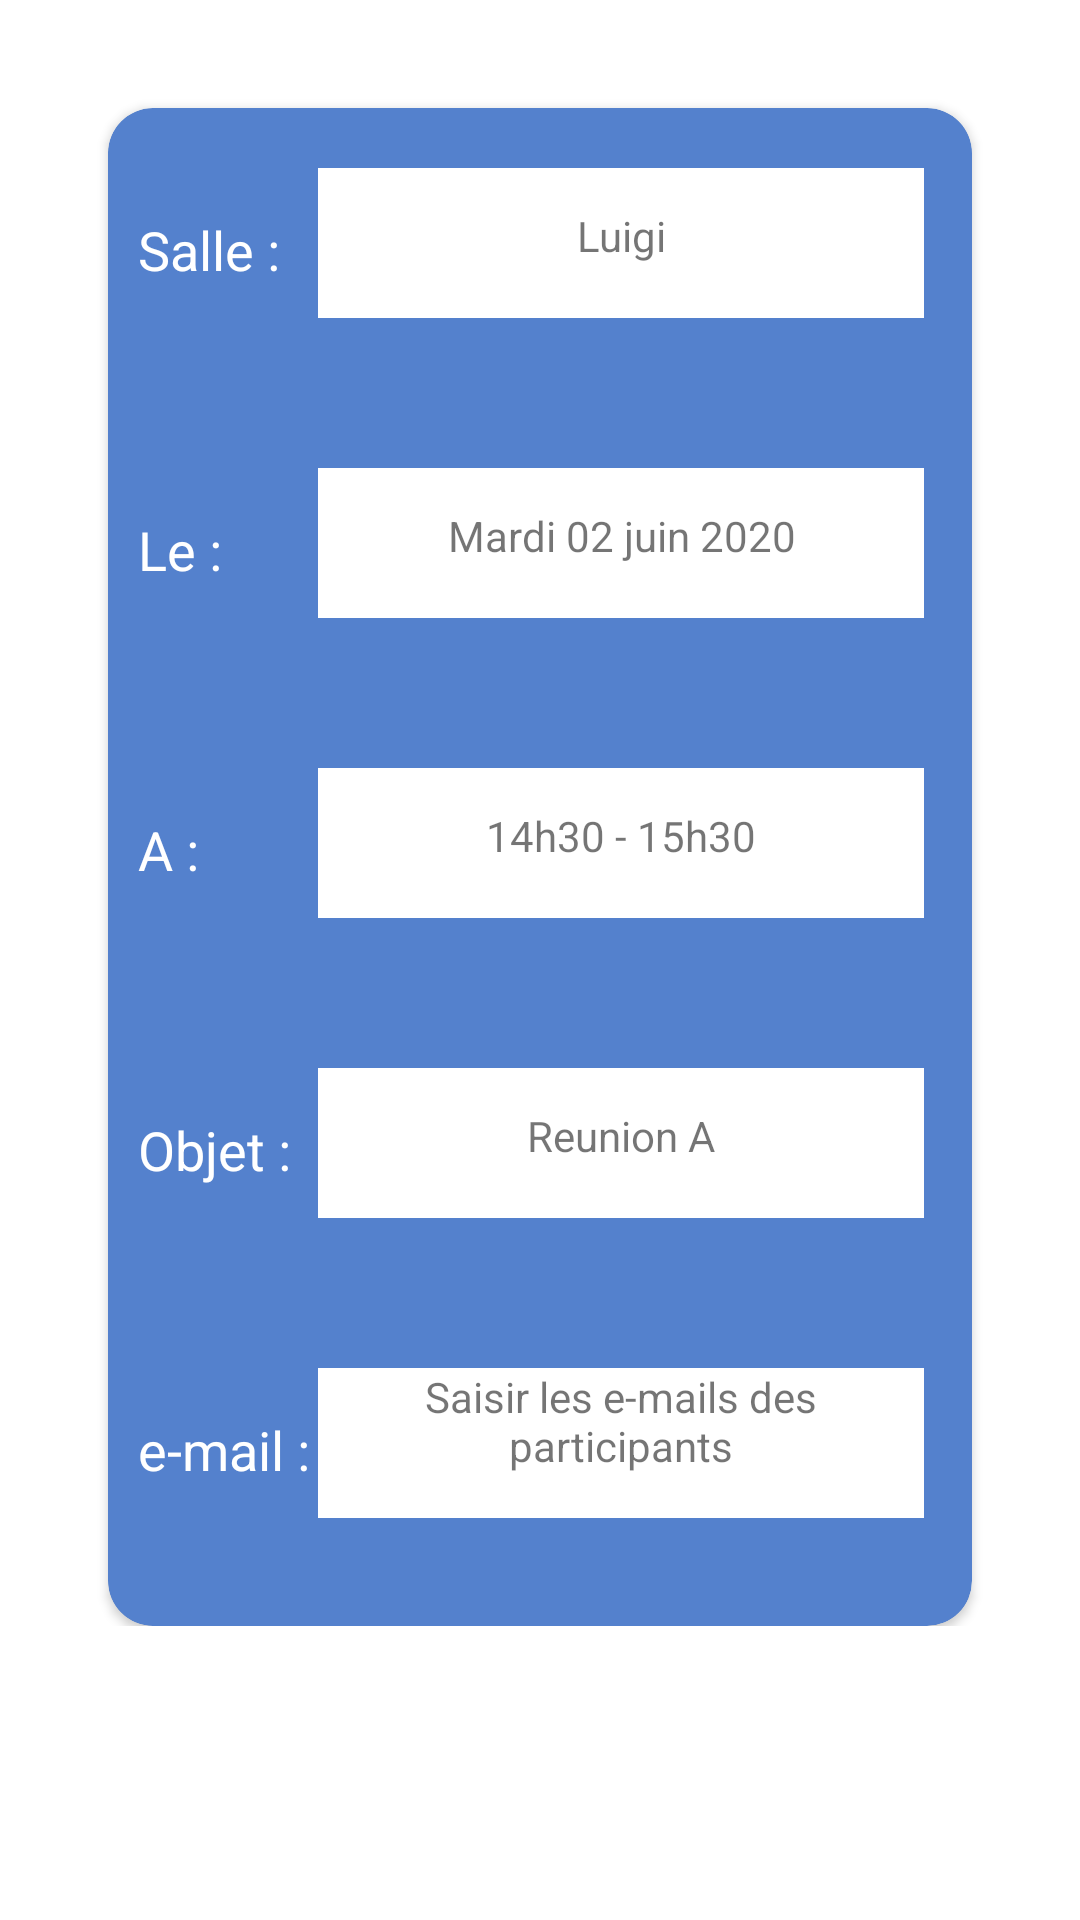

Reconstruct the res/layout file that produces this screen, plus the resources it refers to.
<!-- AndroidManifest.xml: application theme AppTheme -->
<!-- res/layout/activity_reunion_details.xml -->
<?xml version="1.0" encoding="utf-8"?>
<ScrollView xmlns:android="http://schemas.android.com/apk/res/android"
    xmlns:app="http://schemas.android.com/apk/res-auto"
    xmlns:tools="http://schemas.android.com/tools"
    android:layout_width="match_parent"
    android:layout_height="match_parent"
    app:flow_verticalAlign="top"
    tools:context=".controler.ReunionDetails"
    android:background="@color/white"
    tools:ignore="MissingClass"
    >

    <androidx.constraintlayout.widget.ConstraintLayout
        android:layout_width="match_parent"
        android:layout_height="wrap_content"
        app:layout_constraintBottom_toBottomOf="@id/details"
        app:layout_constraintStart_toStartOf="parent"
        app:layout_constraintEnd_toEndOf="parent"
        app:layout_constraintTop_toTopOf="parent"
        tools:ignore="NotSibling">



        
        <androidx.cardview.widget.CardView
            android:id="@+id/details"
            android:layout_width="match_parent"
            android:layout_height="wrap_content"
            android:layout_margin="@dimen/fab_margin"
            app:cardCornerRadius="15dp"
            app:layout_constraintLeft_toLeftOf="parent"
            app:layout_constraintRight_toRightOf="parent"
            app:layout_constraintTop_toTopOf="parent"
            app:cardBackgroundColor="@color/colorPrimaryDark">




            
            <TextView
                android:layout_width="wrap_content"
                android:layout_height="wrap_content"
                android:textColor="@color/white"
                android:text="Salle :"
                android:textSize="18sp"
                android:layout_marginStart="10dp"
                android:layout_marginTop = "35dp" />
            <TextView
                android:id="@+id/room"
                android:layout_width="match_parent"
                android:layout_height="50dp"
                android:layout_marginEnd="16dp"
                android:layout_marginTop="20dp"
                android:layout_marginBottom="200dp"
                android:background="@color/white"
                android:paddingTop="13dp"
                android:text="Luigi"
                android:textAlignment="center"
                android:layout_marginStart="70dp"/>




            
            <TextView
                android:layout_width="wrap_content"
                android:layout_height="wrap_content"
                android:textColor="@color/white"
                android:text="Le :"
                android:textSize="18sp"
                android:layout_marginStart="10dp"
                android:layout_marginTop = "135dp"/>
            <TextView
                android:id="@+id/date"
                android:layout_height="50dp"
                android:layout_marginEnd="16dp"
                android:layout_marginTop="120dp"
                android:layout_width="match_parent"
                android:background="@color/white"
                android:text="Mardi 02 juin 2020"
                android:textAlignment="center"
                android:paddingTop="13dp"
                android:layout_marginStart="70dp"/>




            
            <TextView
                android:layout_width="wrap_content"
                android:layout_height="wrap_content"
                android:textColor="@color/white"
                android:text="A :"
                android:textSize="18sp"
                android:layout_marginStart="10dp"
                android:layout_marginTop = "235dp" />
            <TextView
                android:id="@+id/time"
                android:layout_height="50dp"
                android:layout_width="match_parent"
                android:layout_marginEnd="16dp"
                android:layout_marginTop="220dp"
                android:background="@color/white"
                android:text="14h30 - 15h30"
                android:textAlignment="center"
                android:paddingTop="13dp"
                android:layout_marginStart="70dp" />




            
            <TextView
                android:layout_width="wrap_content"
                android:layout_height="wrap_content"
                android:textColor="@color/white"
                android:text="Objet :"
                android:textSize="18sp"
                android:layout_marginStart="10dp"
                android:layout_marginTop = "335dp" />
            <TextView
                android:id="@+id/reunion_details"
                android:text="Reunion A"
                android:layout_height="50dp"
                android:layout_width="match_parent"
                android:layout_marginEnd="16dp"
                android:layout_marginTop="320dp"
                android:background="@color/white"
                android:textAlignment="center"
                android:paddingTop="13dp"
                android:layout_marginStart="70dp"/>




            
            <TextView
                android:layout_width="wrap_content"
                android:layout_height="wrap_content"
                android:textColor="@color/white"
                android:text="e-mail :"
                android:textSize="18sp"
                android:layout_marginStart="10dp"
                android:layout_marginTop = "435dp"/>
            <TextView
                android:id="@+id/emails"
                android:layout_height="50dp"
                android:layout_width="match_parent"
                android:layout_marginEnd="16dp"
                android:layout_marginTop="420dp"
                android:layout_marginBottom="@dimen/fab_margin"
                android:background="@color/white"
                android:text="@string/people"
                android:textAlignment="center"
                android:layout_marginStart="70dp"/>

        </androidx.cardview.widget.CardView>

    </androidx.constraintlayout.widget.ConstraintLayout>

</ScrollView>
<!-- resources referenced by this layout -->
<resources>
  <color name="colorPrimaryDark">#5481CD</color>
  <color name="white">#FFFFFF</color>
  <dimen name="fab_margin">16dp</dimen>
  <string name="people">Saisir les e-mails des participants</string>
  <style name="AppTheme" parent="Theme.AppCompat.Light.DarkActionBar">
          
          <item name="colorPrimary">@color/colorPrimaryDark</item>
          <item name="colorPrimaryDark">@color/colorPrimaryDark</item>
          <item name="colorAccent">@color/blue</item>
          <item name="android:windowBackground">@drawable/splash_screen_drawable</item>
      </style>
  <color name="blue">#6493E3</color>
  <!-- drawable splash_screen_drawable: png bitmap (mipmap-hdpi, 26691 bytes) -->
</resources>
